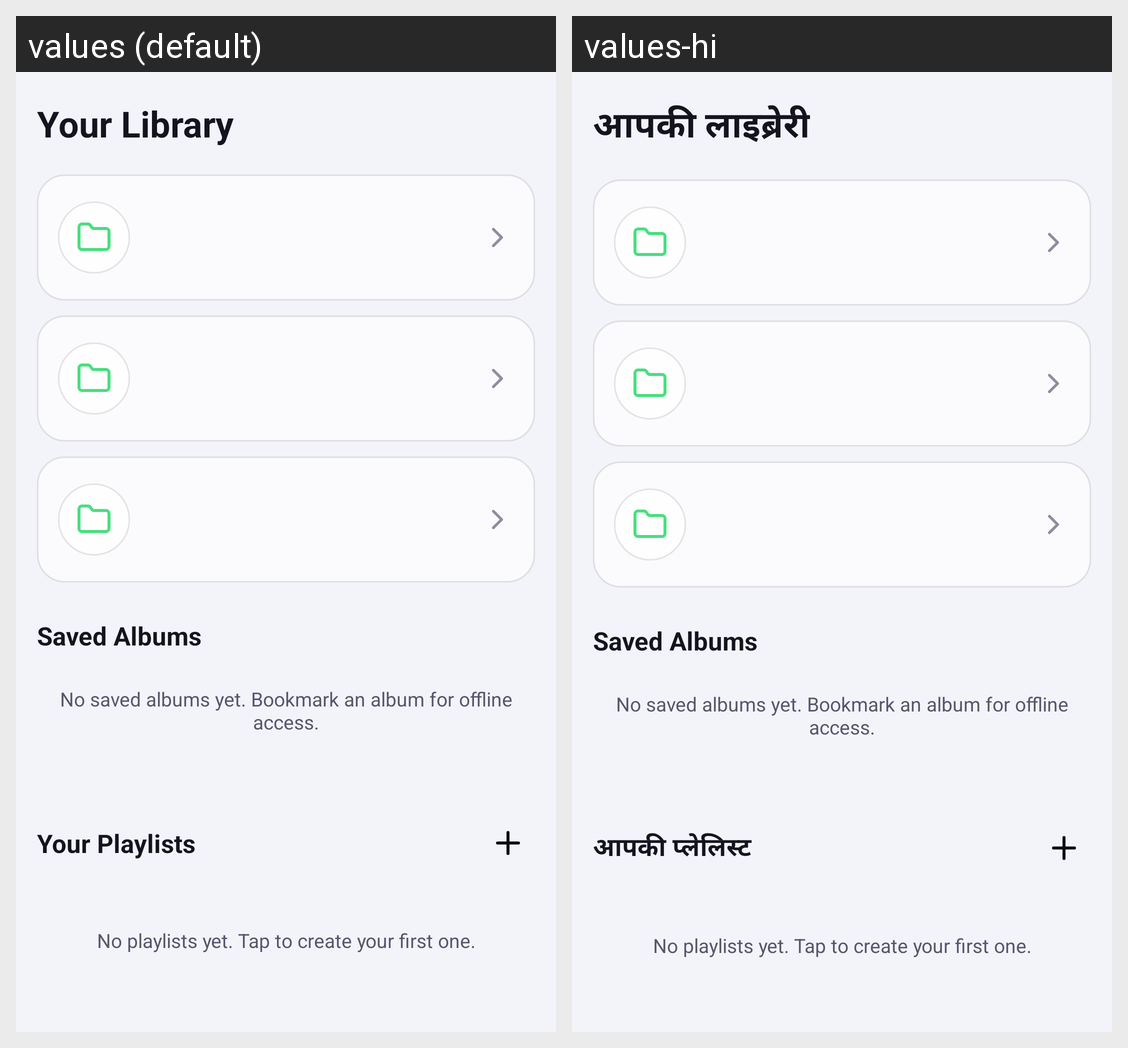

Locale-by-locale string values for the Android screen shown in this grid:
Android screen res/layout/fragment_library.xml rendered under 2 locales, left to right: values (default), values-hi. Device: Nexus 5 (rendered at 1080×1920; each locale shown at half size, 540×960, under a caption strip naming it); theme Theme.Mysong.
Strings drawn on this screen, with the default value and each locale's value (text and hints the layout hard-codes, and strings that could not be matched under every locale, appear in the picture but are not listed):

library_title
  values: Your Library
  values-hi: आपकी लाइब्रेरी

saved_albums
  values: Saved Albums
  values-hi: Saved Albums  [not translated; the default value is used]

no_saved_albums
  values: No saved albums yet. Bookmark an album for offline access.
  values-hi: No saved albums yet. Bookmark an album for offline access.  [not translated; the default value is used]

your_playlists
  values: Your Playlists
  values-hi: आपकी प्लेलिस्ट

no_playlists
  values: No playlists yet. Tap to create your first one.
  values-hi: No playlists yet. Tap to create your first one.  [not translated; the default value is used]
